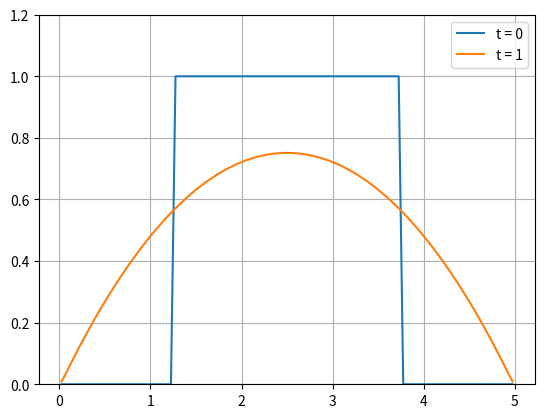

Here is the Python script that generated this plot:
"""
Solve nonlinear heat equation on a one-dimensional staggered grid

Solves the equation:
    du/dt = k(u^n)(du/dt)

for variable power n. n = 0 corresponds to the linear heat equation,
n > 0 varies the strength of the nonlinearity
"""

import numpy as np
from matplotlib import pyplot as plt

# PARAMETERS
D = 1       # Constant diffusivity
power = 1   # Nonlinear exponent. Try n =1 too!

# DOMAIN
L = 5       # Domain length (m)
N = 100     # Number of cells
dx = L/N    # Grid spacing

# Construct center and edge coordinate arrays
xc = np.arange(dx/2, L + dx/2, dx)
xe = np.arange(0, L+dx, dx)

# TIMESTEPPING
t = 0
tend = 1
# Obey maximum CFL stability condition. Explore what happens for larger
# timestep! For even more nonlinear equations (e.g. ice flow), generally
# set this by trial and error
dt = dx**2/D/2.5
# print('Timestep:', dt)

# INITIAL CONDITIONS
u = np.zeros(N)
u[int(N/4):int(3*N/4)] = 1
u0 = u  # Store initial condition vector

# SOLUTION
while t<tend:
    # Calculate derivatives on all interfaces including boundaries
    q_edge = np.zeros(N+1)

    # Interpolate the conserved quantity u onto cell interfaces by
    # averaging the neighbouring cell center values
    u_edge_interp = 0.5*(u[1:] + u[:-1])

    # Calculate du/dx on interfaces
    dudx = (u[1:] - u[:-1])/dx

    # Calculate flux on interior interfaces
    q_interior = u_edge_interp**power * dudx
    q_edge[1:-1] = q_interior

    # Boundary conditions - be explicit about no flux boundary conditions
    q_edge[0] = 0
    q_edge[-1] = 0

    dqdx = (q_edge[1:] - q_edge[:-1])/dx

    dudt = D*dqdx

    # Timestepping - explicit forward Euler
    u = u + dt*dudt
    t = t+dt

# Check mass conservation
m0 = dx*u0.sum()
m = dx*u.sum()

print('Relative mass conservation:', m/m0)

fig, ax = plt.subplots()
ax.plot(xc, u0, label='t = 0')
ax.plot(xc, u, label = 't = 1')
ax.legend()
ax.grid()
ax.set_ylim([0, 1.2])
plt.show()
